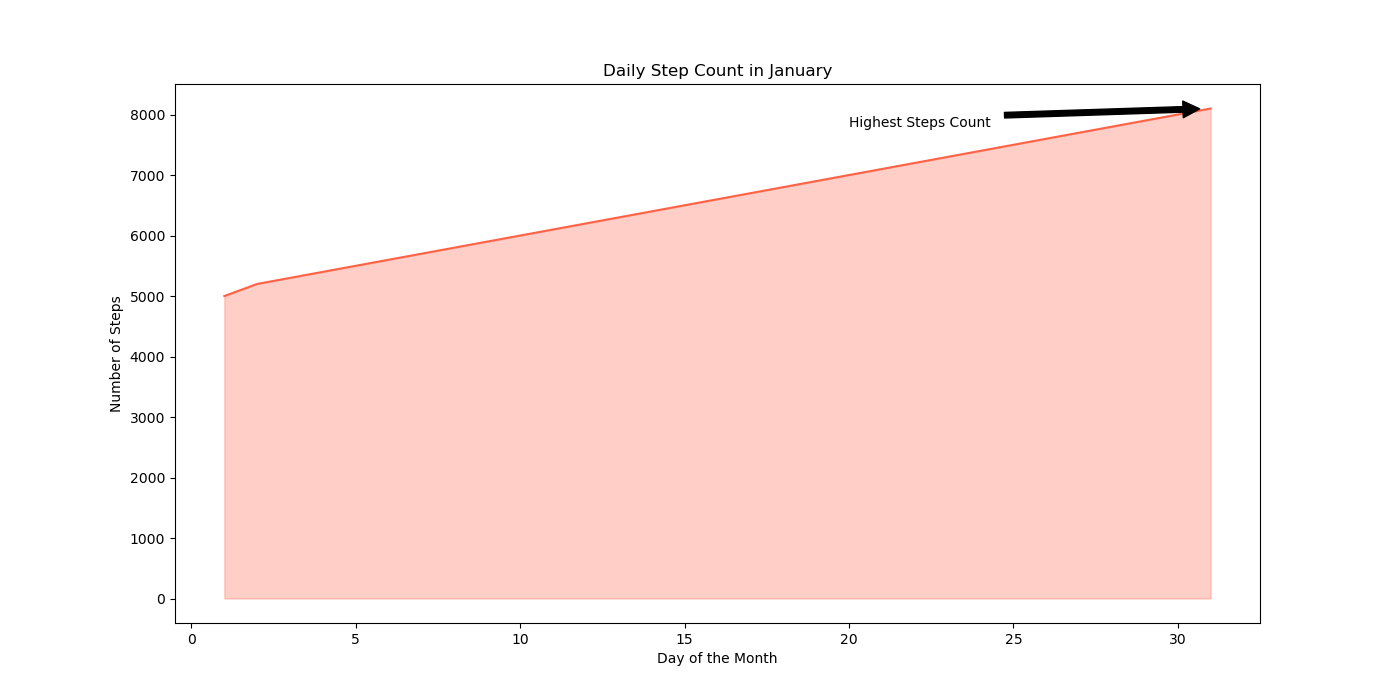

The table this chart was drawn from, first rows:
Day, Steps
1, 5000
2, 5200
3, 5300
4, 5400
5, 5500
6, 5600
7, 5700
8, 5800
9, 5900
10, 6000
11, 6100
12, 6200
13, 6300
14, 6400
15, 6500
16, 6600
17, 6700
18, 6800
19, 6900
20, 7000
21, 7100
22, 7200
23, 7300
24, 7400
25, 7500
26, 7600
27, 7700
28, 7800
29, 7900
30, 8000
31, 8100
